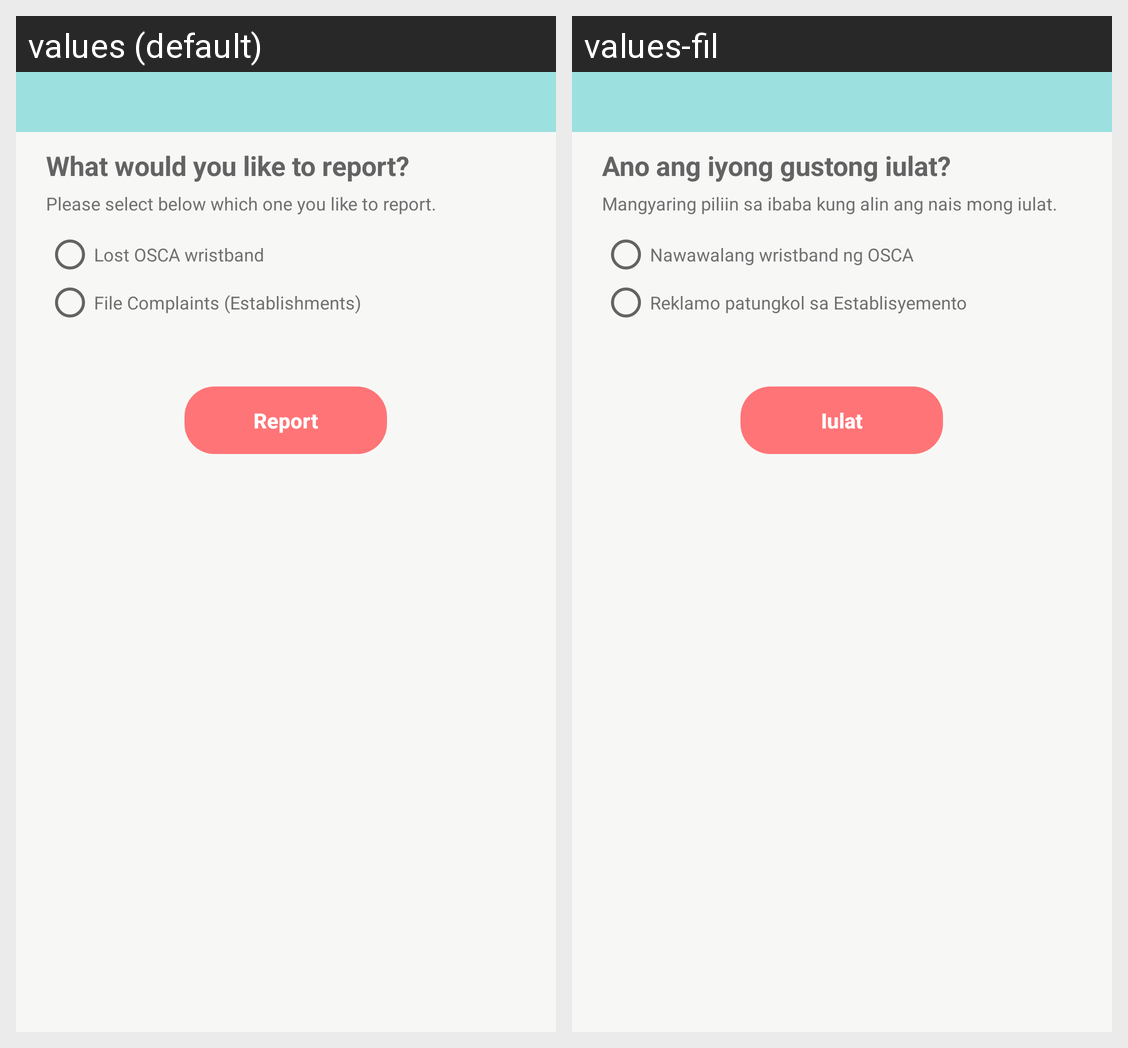

For this localized Android screen grid, give each drawn string resource with its value in every locale shown.
Android screen res/layout/fragment_report.xml rendered under 2 locales, left to right: values (default), values-fil. Device: Nexus 5 (rendered at 1080×1920; each locale shown at half size, 540×960, under a caption strip naming it); theme AppTheme.
Strings drawn on this screen, with the default value and each locale's value (text and hints the layout hard-codes, and strings that could not be matched under every locale, appear in the picture but are not listed):

report_label
  values: What would you like to report?
  values-fil: Ano ang iyong gustong iulat?

report_description
  values: Please select below which one you like to report.
  values-fil: Mangyaring piliin sa ibaba kung alin ang nais mong iulat.

lost_osca
  values: Lost OSCA wristband
  values-fil: Nawawalang wristband ng OSCA

file_complaints
  values: File Complaints (Establishments)
  values-fil: Reklamo patungkol sa Establisyemento

report
  values: Report
  values-fil: Iulat
